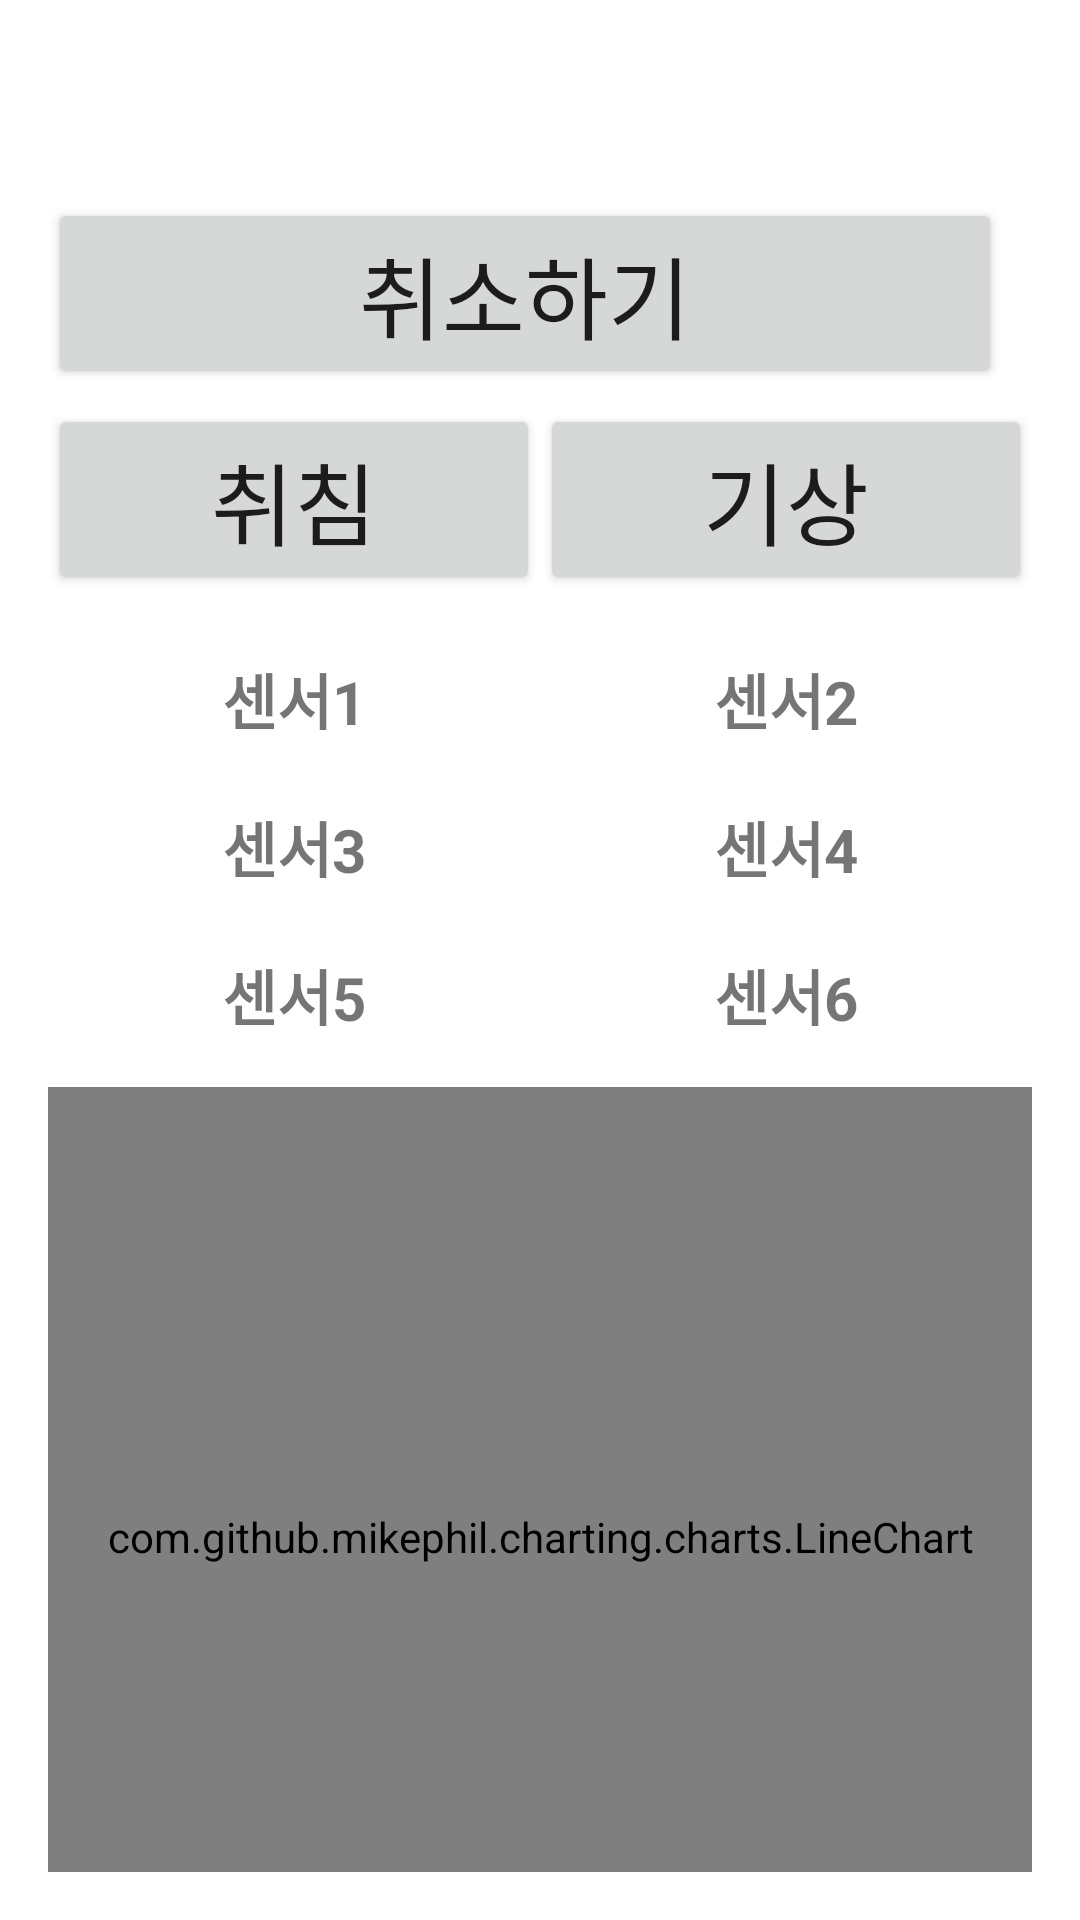

Produce the Android XML layout that renders to this screen, including the resource entries it uses.
<!-- AndroidManifest.xml: application theme Theme.Dementia -->
<!-- res/layout/activity_sleep.xml -->
<?xml version="1.0" encoding="utf-8"?>
<LinearLayout
    xmlns:android="http://schemas.android.com/apk/res/android"
    xmlns:app="http://schemas.android.com/apk/res-auto"
    xmlns:tools="http://schemas.android.com/tools"
    android:layout_width="match_parent"
    android:layout_height="match_parent"
    android:orientation="vertical"
    android:padding="16dp">

    <RelativeLayout
        android:layout_width="wrap_content"
        android:layout_height="wrap_content"
        android:id="@+id/linearLayout">

        <TableLayout
            android:layout_width="match_parent"
            android:layout_height="wrap_content">

            <View
                android:layout_width="match_parent"
                android:layout_height="50dp"/>
            <Button
                android:id="@+id/cancel_sleep"
                android:layout_width="0dp"
                android:layout_height="wrap_content"
                android:layout_weight="1"
                android:layout_marginBottom="5dp"
                android:layout_marginEnd="10dp"
                android:text="취소하기"
                android:textSize = "30sp"
                />

            <TableRow>
                <Button
                    android:layout_weight="1"
                    android:gravity="center"
                    android:id="@+id/startBtn"
                    android:layout_width="wrap_content"
                    android:layout_height="wrap_content"
                    android:text="취침"
                    android:textSize = "30sp"/>
                <Button
                    android:layout_weight="1"
                    android:gravity="center"
                    android:id="@+id/stopBtn"
                    android:layout_width="wrap_content"
                    android:layout_height="wrap_content"
                    android:text="기상"
                    android:textSize = "30sp"/>
            </TableRow>

            <View
                android:layout_width="match_parent"
                android:layout_height="20dp"/>

            <TableRow>
                <TextView
                    android:textStyle="bold"
                    android:layout_weight="1"
                    android:gravity="center"
                    android:id="@+id/sensorTextview1"
                    android:layout_width="wrap_content"
                    android:layout_height="wrap_content"
                    android:textSize="20dp"
                    android:text="센서1" />
                <TextView
                    android:textStyle="bold"
                    android:layout_weight="1"
                    android:gravity="center"
                    android:id="@+id/sensorTextview2"
                    android:layout_width="wrap_content"
                    android:layout_height="wrap_content"
                    android:textSize="20dp"
                    android:text="센서2" />
            </TableRow>

            <View
                android:layout_width="match_parent"
                android:layout_height="20dp"/>

            <TableRow>
                <TextView
                    android:textStyle="bold"
                    android:layout_weight="1"
                    android:gravity="center"
                    android:id="@+id/sensorTextview3"
                    android:layout_width="wrap_content"
                    android:layout_height="wrap_content"
                    android:textSize="20dp"
                    android:text="센서3" />
                <TextView
                    android:textStyle="bold"
                    android:layout_weight="1"
                    android:gravity="center"
                    android:id="@+id/sensorTextview4"
                    android:layout_width="wrap_content"
                    android:layout_height="wrap_content"
                    android:textSize="20dp"
                    android:text="센서4" />
            </TableRow>

            <View
                android:layout_width="match_parent"
                android:layout_height="20dp"/>

            <TableRow>
                <TextView
                    android:textStyle="bold"
                    android:layout_weight="1"
                    android:gravity="center"
                    android:id="@+id/sensorTextview5"
                    android:layout_width="wrap_content"
                    android:layout_height="wrap_content"
                    android:textSize="20dp"
                    android:text="센서5" />
                <TextView
                    android:textStyle="bold"
                    android:layout_weight="1"
                    android:gravity="center"
                    android:id="@+id/sensorTextview6"
                    android:layout_width="wrap_content"
                    android:layout_height="wrap_content"
                    android:textSize="20dp"
                    android:text="센서6" />
            </TableRow>

        </TableLayout>

    </RelativeLayout>

    
    <com.github.mikephil.charting.charts.LineChart
        android:id="@+id/lineChart"
        android:layout_width="match_parent"
        android:layout_height="300dp"
        android:layout_marginTop="16dp" />

</LinearLayout>
<!-- resources referenced by this layout -->
<resources>
  <style name="Theme.Dementia" parent="Theme.MaterialComponents.DayNight.DarkActionBar">
          
          <item name="colorPrimary">@color/purple_500</item>
          <item name="colorPrimaryVariant">@color/purple_700</item>
          <item name="colorOnPrimary">@color/white</item>
          
          <item name="colorSecondary">@color/teal_200</item>
          <item name="colorSecondaryVariant">@color/teal_700</item>
          <item name="colorOnSecondary">@color/black</item>
          
          <item name="android:statusBarColor" tools:targetApi="l">?attr/colorPrimaryVariant</item>
          
      </style>
  <color name="purple_500">#74DFBF</color>
  <color name="purple_700">#74DFBF</color>
  <color name="white">#FFFFFFFF</color>
  <color name="teal_200">#74DFBF</color>
  <color name="teal_700">#FF018786</color>
  <color name="black">#FF000000</color>
</resources>
